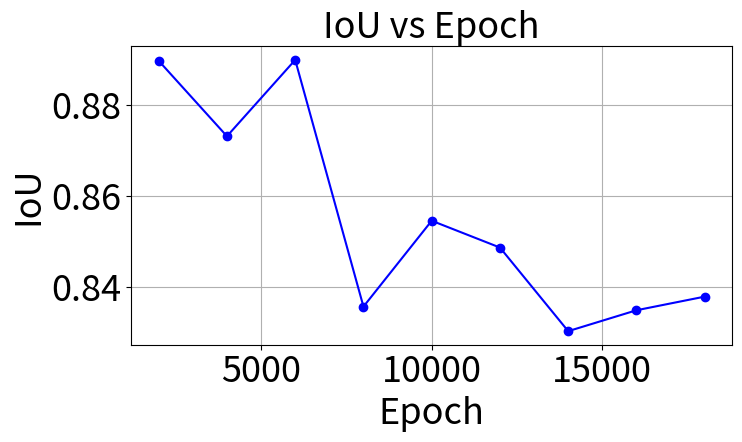
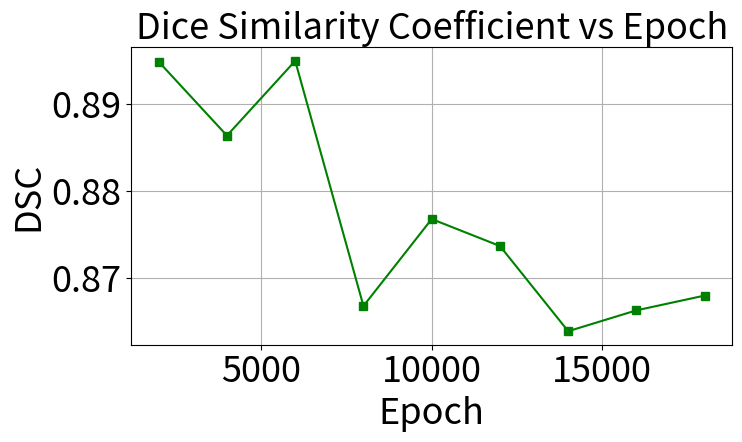
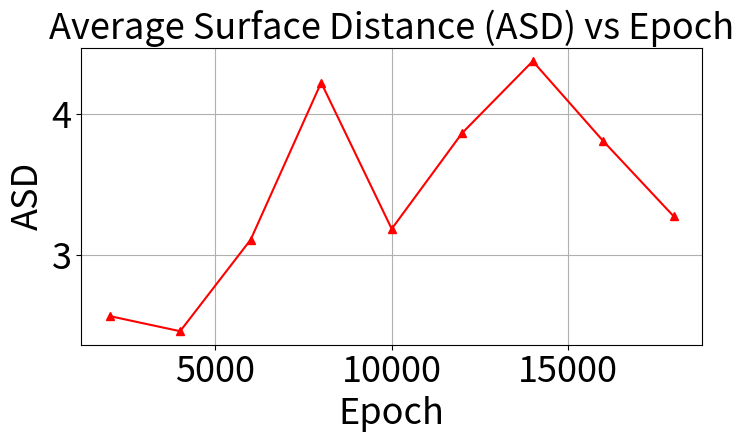

Recreate these plots in Python, in order.
import matplotlib.pyplot as plt

# 数据
epochs = [2000, 4000, 6000, 8000, 10000, 12000, 14000, 16000, 18000]
ious = [0.8898, 0.8732, 0.8900, 0.8357, 0.8546, 0.8487, 0.8303, 0.8349, 0.8379]
dscs = [0.8949, 0.8864, 0.8950, 0.8668, 0.8768, 0.8737, 0.8639, 0.8663, 0.8680]
asds = [2.5638, 2.4563, 3.1062, 4.2213, 3.1829, 3.8640, 4.3734, 3.8061, 3.2713]

# 通用字体设置
font = {'size': 26}
font_size= 26
plt.rc('font', **font)

# IoU vs Epoch
plt.figure(figsize=(8, 5))
plt.plot(epochs, ious, marker='o', linestyle='-', color='blue')
plt.title("IoU vs Epoch", fontsize=font_size)
plt.xlabel("Epoch", fontsize=font_size)
plt.ylabel("IoU", fontsize=font_size)
plt.grid(True)
plt.tight_layout()
plt.show()

# DSC vs Epoch
plt.figure(figsize=(8, 5))
plt.plot(epochs, dscs, marker='s', linestyle='-', color='green')
plt.title("Dice Similarity Coefficient vs Epoch", fontsize=font_size)
plt.xlabel("Epoch", fontsize=font_size)
plt.ylabel("DSC", fontsize=font_size)
plt.grid(True)
plt.tight_layout()
plt.show()

# ASD vs Epoch
plt.figure(figsize=(8, 5))
plt.plot(epochs, asds, marker='^', linestyle='-', color='red')
plt.title("Average Surface Distance (ASD) vs Epoch", fontsize=font_size)
plt.xlabel("Epoch", fontsize=font_size)
plt.ylabel("ASD", fontsize=font_size)
plt.grid(True)
plt.tight_layout()
plt.show()
